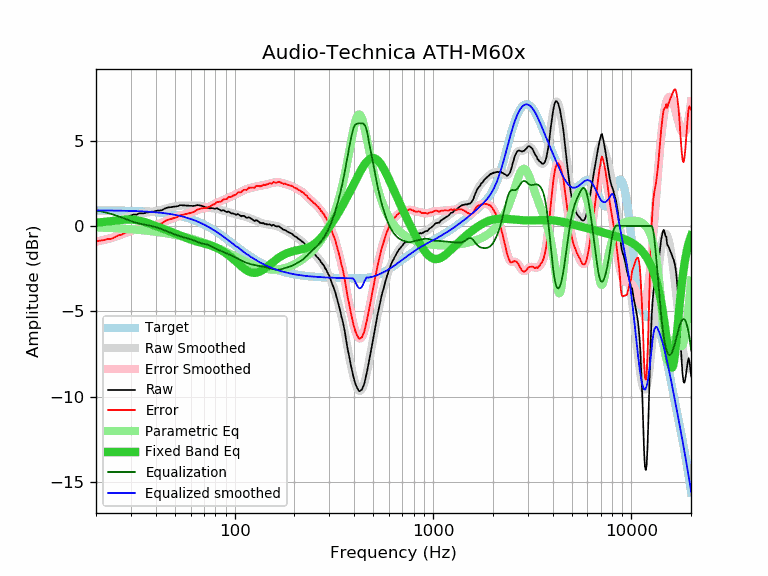

Values plotted in this chart, from the file beside it:
frequency, raw, error, smoothed, error_smoothed, equalization, parametric_eq, equalized_raw, equalized_smoothed, target
20, 0.01, -0.90, 0.00, -0.91, 0.91, 0.19, 0.92, 0.91, 0.91
21, 0.05, -0.86, 0.05, -0.86, 0.86, 0.21, 0.92, 0.91, 0.91
22, 0.08, -0.82, 0.10, -0.81, 0.81, 0.24, 0.90, 0.91, 0.91
23, 0.14, -0.76, 0.15, -0.76, 0.76, 0.27, 0.90, 0.91, 0.91
24, 0.15, -0.75, 0.21, -0.70, 0.70, 0.29, 0.85, 0.90, 0.90
25, 0.25, -0.65, 0.27, -0.63, 0.63, 0.32, 0.89, 0.90, 0.90
26, 0.35, -0.54, 0.34, -0.56, 0.56, 0.34, 0.92, 0.90, 0.90
27, 0.39, -0.50, 0.40, -0.49, 0.49, 0.36, 0.88, 0.89, 0.89
28, 0.49, -0.40, 0.47, -0.42, 0.42, 0.37, 0.91, 0.89, 0.89
29, 0.53, -0.35, 0.54, -0.35, 0.35, 0.38, 0.88, 0.89, 0.89
30, 0.61, -0.27, 0.59, -0.29, 0.29, 0.38, 0.90, 0.88, 0.88
31, 0.67, -0.20, 0.64, -0.23, 0.23, 0.36, 0.91, 0.88, 0.88
32, 0.66, -0.21, 0.68, -0.19, 0.19, 0.34, 0.85, 0.87, 0.87
33, 0.74, -0.12, 0.72, -0.15, 0.15, 0.31, 0.89, 0.86, 0.86
34, 0.74, -0.11, 0.75, -0.11, 0.11, 0.27, 0.85, 0.86, 0.86
35, 0.74, -0.11, 0.77, -0.08, 0.08, 0.23, 0.82, 0.85, 0.85
36, 0.79, -0.05, 0.79, -0.05, 0.05, 0.19, 0.85, 0.84, 0.84
37, 0.80, -0.03, 0.81, -0.03, 0.03, 0.14, 0.83, 0.83, 0.83
38, 0.83, 0.01, 0.83, 0.00, -0.00, 0.10, 0.83, 0.82, 0.82
39, 0.83, 0.02, 0.85, 0.03, -0.03, 0.05, 0.80, 0.81, 0.81
40, 0.87, 0.07, 0.87, 0.07, -0.07, 0.00, 0.81, 0.80, 0.80
41, 0.90, 0.11, 0.90, 0.11, -0.11, -0.05, 0.80, 0.79, 0.79
42, 0.90, 0.13, 0.93, 0.15, -0.15, -0.09, 0.76, 0.78, 0.78
43, 0.92, 0.16, 0.96, 0.19, -0.19, -0.14, 0.73, 0.77, 0.77
44, 0.99, 0.24, 0.99, 0.24, -0.24, -0.18, 0.75, 0.75, 0.75
45, 1.04, 0.31, 1.02, 0.29, -0.29, -0.22, 0.76, 0.74, 0.74
46, 1.08, 0.36, 1.05, 0.33, -0.33, -0.27, 0.75, 0.72, 0.72
47, 1.09, 0.39, 1.08, 0.38, -0.38, -0.31, 0.72, 0.71, 0.71
48, 1.10, 0.42, 1.11, 0.42, -0.42, -0.35, 0.69, 0.69, 0.69
49, 1.12, 0.45, 1.13, 0.46, -0.46, -0.39, 0.66, 0.67, 0.67
50, 1.13, 0.48, 1.15, 0.50, -0.50, -0.44, 0.64, 0.65, 0.65
51, 1.14, 0.51, 1.17, 0.53, -0.53, -0.48, 0.61, 0.63, 0.63
52, 1.17, 0.56, 1.18, 0.57, -0.57, -0.52, 0.61, 0.61, 0.61
53, 1.21, 0.62, 1.19, 0.60, -0.60, -0.56, 0.61, 0.59, 0.59
54, 1.21, 0.65, 1.20, 0.63, -0.63, -0.59, 0.58, 0.57, 0.57
55, 1.20, 0.66, 1.20, 0.66, -0.66, -0.63, 0.55, 0.54, 0.54
56, 1.20, 0.68, 1.20, 0.68, -0.68, -0.67, 0.52, 0.52, 0.52
57, 1.19, 0.70, 1.20, 0.70, -0.70, -0.70, 0.49, 0.49, 0.49
58, 1.19, 0.73, 1.19, 0.73, -0.73, -0.73, 0.47, 0.47, 0.47
59, 1.18, 0.74, 1.19, 0.75, -0.75, -0.77, 0.43, 0.44, 0.44
60, 1.18, 0.77, 1.19, 0.78, -0.78, -0.80, 0.41, 0.41, 0.41
61, 1.17, 0.79, 1.19, 0.81, -0.81, -0.82, 0.37, 0.38, 0.38
62, 1.17, 0.82, 1.19, 0.84, -0.84, -0.85, 0.33, 0.35, 0.35
63, 1.18, 0.86, 1.20, 0.87, -0.87, -0.88, 0.31, 0.32, 0.32
64, 1.20, 0.91, 1.20, 0.91, -0.91, -0.90, 0.30, 0.29, 0.29
65, 1.22, 0.96, 1.20, 0.94, -0.94, -0.92, 0.28, 0.26, 0.26
66, 1.21, 0.99, 1.19, 0.97, -0.97, -0.94, 0.25, 0.23, 0.23
67, 1.19, 1.00, 1.19, 0.99, -0.99, -0.96, 0.20, 0.19, 0.19
68, 1.18, 1.03, 1.17, 1.01, -1.01, -0.98, 0.17, 0.16, 0.16
69, 1.15, 1.03, 1.15, 1.03, -1.03, -1.00, 0.12, 0.12, 0.12
70, 1.13, 1.05, 1.13, 1.05, -1.05, -1.02, 0.09, 0.09, 0.09
71, 1.09, 1.04, 1.11, 1.06, -1.06, -1.04, 0.03, 0.05, 0.05
72, 1.08, 1.07, 1.09, 1.08, -1.08, -1.06, 0.01, 0.01, 0.01
73, 1.06, 1.09, 1.07, 1.10, -1.10, -1.08, -0.03, -0.02, -0.02
74, 1.05, 1.12, 1.06, 1.12, -1.12, -1.10, -0.07, -0.06, -0.06
75, 1.03, 1.14, 1.05, 1.15, -1.15, -1.12, -0.12, -0.10, -0.10
76, 1.04, 1.19, 1.04, 1.18, -1.18, -1.15, -0.14, -0.14, -0.14
77, 1.04, 1.23, 1.04, 1.22, -1.22, -1.17, -0.17, -0.18, -0.18
78, 1.03, 1.26, 1.03, 1.25, -1.25, -1.19, -0.22, -0.22, -0.22
79, 1.01, 1.28, 1.03, 1.29, -1.29, -1.22, -0.27, -0.26, -0.26
... 553 more rows
